Run: headless pygame with SDL's dummy video driver; simulated clock (each Clock.tick advances the game by its frame time, no real sleeping); random seed 0; keys injected as events and as key.get_pressed() state; mouse plan: one left click at the window centre at the start of phase 2, then a move to the lower-right quarter at the start of phase 3; restart key SPACE tapped at the start of phases 3 and 4.
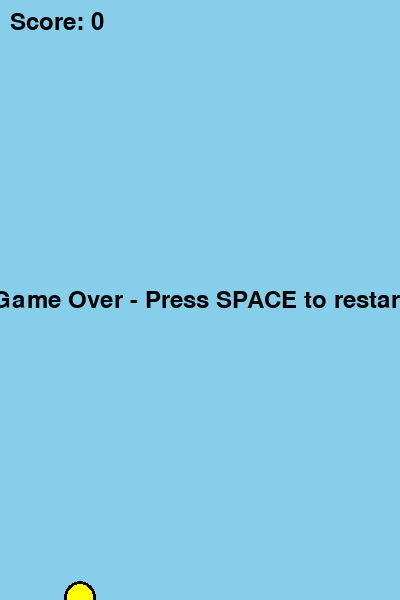
Frame 1 of 4 · flips 1–60 · no input
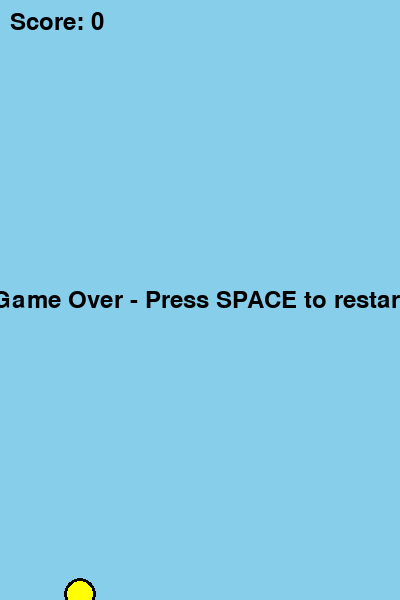
Frame 2 of 4 · flips 61–180 · clicked the window centre · tapped SPACE, RETURN · held RIGHT (→), D
Frame 3 of 4 · flips 181–300 · moved the mouse to the lower-right quarter · tapped SPACE · held DOWN (↓), S · screen same as frame 1, image omitted
Frame 4 of 4 · flips 301–420 · tapped SPACE · held LEFT (←), A, UP (↑), W · screen unchanged from frame 3, image omitted

The pygame program that drew these frames:

import pygame
import random
import sys

pygame.init()
SCREEN_W, SCREEN_H = 400, 600
FPS = 60

# Bird properties
BIRD_X = 80
BIRD_RADIUS = 16
GRAVITY = 0.5
FLAP_STRENGTH = -9

# Pipe properties
PIPE_WIDTH = 70
GAP_SIZE = 160
PIPE_SPEED = 3
PIPE_INTERVAL = 1500  # ms

WHITE = (255, 255, 255)
SKY = (135, 206, 235)
GREEN = (76, 187, 23)
BLACK = (0, 0, 0)

screen = pygame.display.set_mode((SCREEN_W, SCREEN_H))
clock = pygame.time.Clock()
font = pygame.font.SysFont(None, 36)

def new_pipe(x):
    gap_y = random.randint(100, SCREEN_H - 100 - GAP_SIZE)
    top = pygame.Rect(x, 0, PIPE_WIDTH, gap_y)
    bottom = pygame.Rect(x, gap_y + GAP_SIZE, PIPE_WIDTH, SCREEN_H - (gap_y + GAP_SIZE))
    return {"top": top, "bottom": bottom, "passed": False}

def draw_bird(y):
    pygame.draw.circle(screen, BLACK, (BIRD_X, int(y)), BIRD_RADIUS)
    pygame.draw.circle(screen, (255,255,0), (BIRD_X, int(y)), BIRD_RADIUS - 3)  # inner

def draw_pipes(pipes):
    for p in pipes:
        pygame.draw.rect(screen, GREEN, p["top"])
        pygame.draw.rect(screen, GREEN, p["bottom"])

def collided(bird_y, pipes):
    bird_rect = pygame.Rect(BIRD_X - BIRD_RADIUS, bird_y - BIRD_RADIUS, BIRD_RADIUS*2, BIRD_RADIUS*2)
    if bird_y - BIRD_RADIUS <= 0 or bird_y + BIRD_RADIUS >= SCREEN_H:
        return True
    for p in pipes:
        if bird_rect.colliderect(p["top"]) or bird_rect.colliderect(p["bottom"]):
            return True
    return False

def main():
    running = True
    bird_y = SCREEN_H // 2
    bird_v = 0.0
    pipes = []
    score = 0
    last_pipe = pygame.time.get_ticks()
    game_over = False

    while running:
        dt = clock.tick(FPS)
        for event in pygame.event.get():
            if event.type == pygame.QUIT:
                running = False
                break
            if event.type == pygame.KEYDOWN:
                if event.key == pygame.K_SPACE:
                    if game_over:
                        # restart
                        bird_y = SCREEN_H // 2
                        bird_v = 0.0
                        pipes = []
                        score = 0
                        last_pipe = pygame.time.get_ticks()
                        game_over = False
                    else:
                        bird_v = FLAP_STRENGTH
            if event.type == pygame.MOUSEBUTTONDOWN:
                if not game_over:
                    bird_v = FLAP_STRENGTH

        if not game_over:
            # physics
            bird_v += GRAVITY
            bird_y += bird_v

            # pipes
            now = pygame.time.get_ticks()
            if now - last_pipe > PIPE_INTERVAL:
                pipes.append(new_pipe(SCREEN_W))
                last_pipe = now

            for p in pipes:
                p["top"].x -= PIPE_SPEED
                p["bottom"].x -= PIPE_SPEED

            # score and remove offscreen
            for p in pipes:
                if not p["passed"] and p["top"].x + PIPE_WIDTH < BIRD_X:
                    p["passed"] = True
                    score += 1
            pipes = [p for p in pipes if p["top"].right > -50]

            if collided(bird_y, pipes):
                game_over = True

        # drawing
        screen.fill(SKY)
        draw_bird(bird_y)
        draw_pipes(pipes)

        score_surf = font.render(f"Score: {score}", True, BLACK)
        screen.blit(score_surf, (10, 10))

        if game_over:
            go = font.render("Game Over - Press SPACE to restart", True, BLACK)
            rect = go.get_rect(center=(SCREEN_W//2, SCREEN_H//2))
            screen.blit(go, rect)

        pygame.display.flip()

    pygame.quit()
    sys.exit()

if __name__ == "__main__":
    main()
